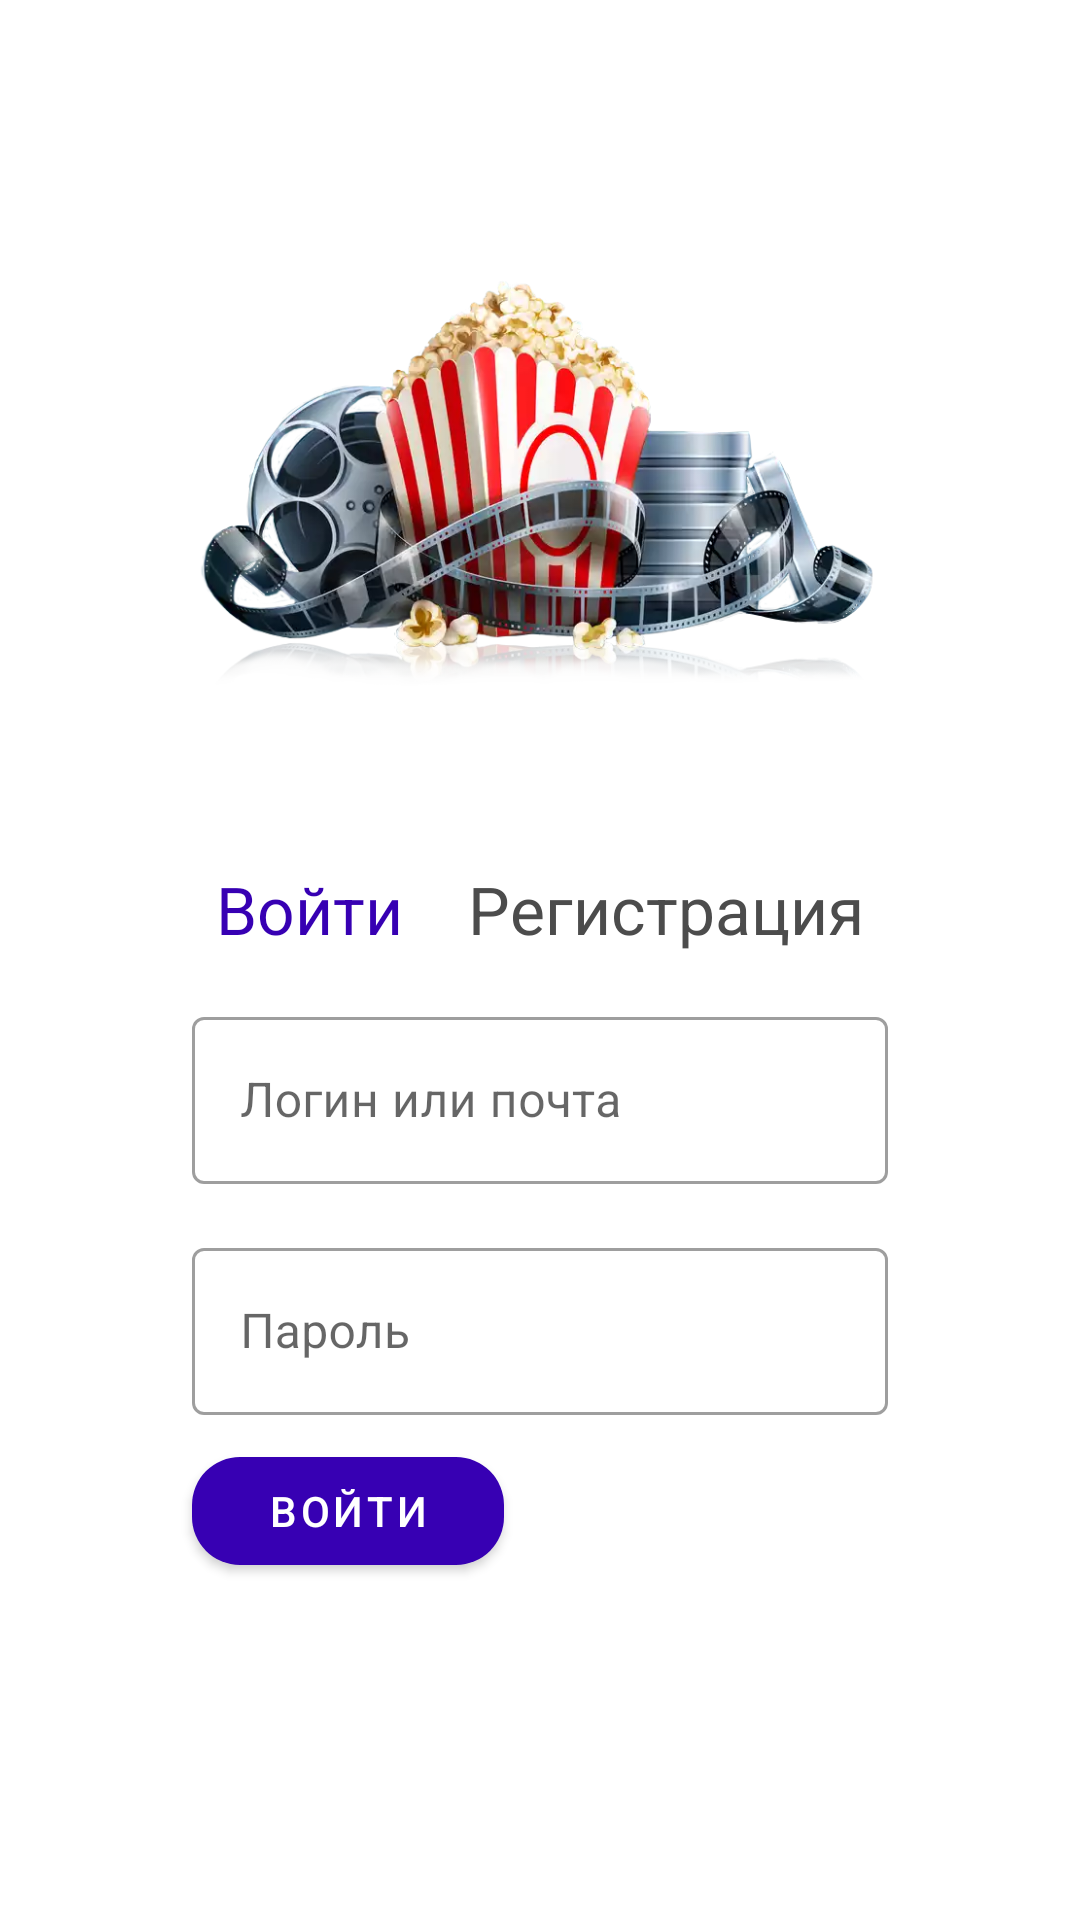

Reconstruct the res/layout file that produces this screen, plus the resources it refers to.
<!-- AndroidManifest.xml: application theme AppTheme -->
<!-- res/layout/activity_login.xml -->
<?xml version="1.0" encoding="utf-8"?>
<androidx.constraintlayout.widget.ConstraintLayout xmlns:android="http://schemas.android.com/apk/res/android"
    xmlns:app="http://schemas.android.com/apk/res-auto"
    xmlns:tools="http://schemas.android.com/tools"
    android:layout_width="match_parent"
    android:layout_height="match_parent"
    tools:context=".ui.login.LoginActivity"
    android:focusable="true">

    <ImageView
        android:id="@+id/login_image_logo"
        android:layout_width="0dp"
        android:layout_height="250dp"
        android:layout_marginStart="64dp"
        android:layout_marginEnd="64dp"
        android:layout_marginBottom="8dp"
        android:src="@drawable/logo"
        app:layout_constraintBottom_toBottomOf="parent"
        app:layout_constraintEnd_toEndOf="parent"
        app:layout_constraintStart_toStartOf="parent"
        app:layout_constraintTop_toTopOf="parent"
        app:layout_constraintVertical_bias="0.1" />

    <TextView
        android:id="@+id/login_btn_sign_in"
        android:layout_width="wrap_content"
        android:layout_height="wrap_content"
        android:layout_marginStart="8dp"
        android:text="Войти"
        android:textColor="@color/colorPrimaryDark"
        android:textSize="22sp"
        app:layout_constraintStart_toStartOf="@+id/login_image_logo"
        app:layout_constraintTop_toBottomOf="@+id/login_image_logo" />

    <TextView
        android:id="@+id/login_btn_sign_up"
        android:layout_width="wrap_content"
        android:layout_height="wrap_content"
        android:layout_marginEnd="8dp"
        android:text="Регистрация"
        android:textColor="#4C4C4C"
        android:textSize="22sp"
        app:layout_constraintEnd_toEndOf="@+id/login_image_logo"
        app:layout_constraintTop_toBottomOf="@+id/login_image_logo" />

    <com.google.android.material.textfield.TextInputLayout
        android:id="@+id/login_text_input_layout_login"
        style="@style/TextInputLayout"
        android:layout_width="match_parent"
        android:layout_height="wrap_content"
        android:layout_marginStart="64dp"
        android:layout_marginTop="16dp"
        android:layout_marginEnd="64dp"
        android:hint="Логин или почта "
        app:layout_constraintEnd_toEndOf="@+id/login_image_logo"
        app:layout_constraintStart_toStartOf="@+id/login_image_logo"
        app:layout_constraintTop_toBottomOf="@+id/login_btn_sign_in">

        <com.google.android.material.textfield.TextInputEditText
            android:layout_width="match_parent"
            android:layout_height="wrap_content" />
    </com.google.android.material.textfield.TextInputLayout>

    <com.google.android.material.textfield.TextInputLayout
        android:id="@+id/login_text_input_layout_password1"
        style="@style/TextInputLayout"
        android:layout_width="match_parent"
        android:layout_height="wrap_content"
        android:layout_marginStart="64dp"
        android:layout_marginTop="8dp"
        android:layout_marginEnd="64dp"
        android:hint="Пароль"
        app:layout_constraintEnd_toEndOf="@+id/login_image_logo"
        app:layout_constraintStart_toStartOf="@+id/login_image_logo"
        app:layout_constraintTop_toBottomOf="@+id/login_text_input_layout_login">

        <com.google.android.material.textfield.TextInputEditText
            android:layout_width="match_parent"
            android:layout_height="wrap_content" />
    </com.google.android.material.textfield.TextInputLayout>

    <com.google.android.material.textfield.TextInputLayout
        android:id="@+id/login_text_input_layout_password2"
        style="@style/TextInputLayout"
        android:visibility="gone"
        android:layout_width="match_parent"
        android:layout_height="wrap_content"
        android:layout_marginStart="64dp"
        android:layout_marginTop="8dp"
        android:layout_marginEnd="64dp"
        android:hint="Подтвердите пароль"
        app:layout_constraintEnd_toEndOf="@+id/login_image_logo"
        app:layout_constraintStart_toStartOf="@+id/login_image_logo"
        app:layout_constraintTop_toBottomOf="@+id/login_text_input_layout_password1">

        <com.google.android.material.textfield.TextInputEditText
            android:layout_width="match_parent"
            android:layout_height="wrap_content" />
    </com.google.android.material.textfield.TextInputLayout>

    <com.google.android.material.button.MaterialButton
        android:id="@+id/login_enter"
        style="@style/Widget.MaterialComponents.Button"
        android:layout_width="0dp"
        android:layout_height="wrap_content"
        android:layout_marginEnd="16dp"
        android:minWidth="100dp"
        android:text="Войти"
        app:backgroundTint="@color/colorPrimaryDark"
        app:cornerRadius="16dp"
        app:layout_constraintEnd_toStartOf="@+id/login_btn_fb"
        app:layout_constraintStart_toStartOf="@+id/login_text_input_layout_password1"
        app:layout_constraintTop_toBottomOf="@+id/login_text_input_layout_password2" />

    <ImageView
        android:id="@+id/login_btn_fb"
        android:layout_width="48dp"
        android:layout_height="48dp"
        android:layout_marginEnd="16dp"
        android:src="@drawable/btn_facebook"
        app:layout_constraintEnd_toStartOf="@+id/login_btn_google"
        app:layout_constraintTop_toTopOf="@+id/login_enter" />

    <ImageView
        android:id="@+id/login_btn_google"
        android:layout_width="48dp"
        android:layout_height="48dp"
        android:src="@drawable/btn_google"
        app:layout_constraintEnd_toEndOf="@+id/login_text_input_layout_password1"
        app:layout_constraintTop_toTopOf="@+id/login_enter" />

</androidx.constraintlayout.widget.ConstraintLayout>
<!-- resources referenced by this layout -->
<resources>
  <color name="colorPrimaryDark">#3700B3</color>
  <!-- drawable logo: webp bitmap (drawable, 40066 bytes) -->
  <style name="TextInputLayout" parent="Widget.MaterialComponents.TextInputLayout.OutlinedBox">
  
          <item name="android:paddingBottom">8dp</item>
      </style>
  <style name="AppTheme" parent="Theme.MaterialComponents.Light.NoActionBar">
          
          <item name="colorPrimary">@color/colorPrimary</item>
          <item name="colorPrimaryDark">@color/colorPrimaryDark</item>
          <item name="colorAccent">@color/colorAccent</item>
      </style>
  <color name="colorPrimary">#6200EE</color>
  <color name="colorAccent">#03DAC5</color>
</resources>
